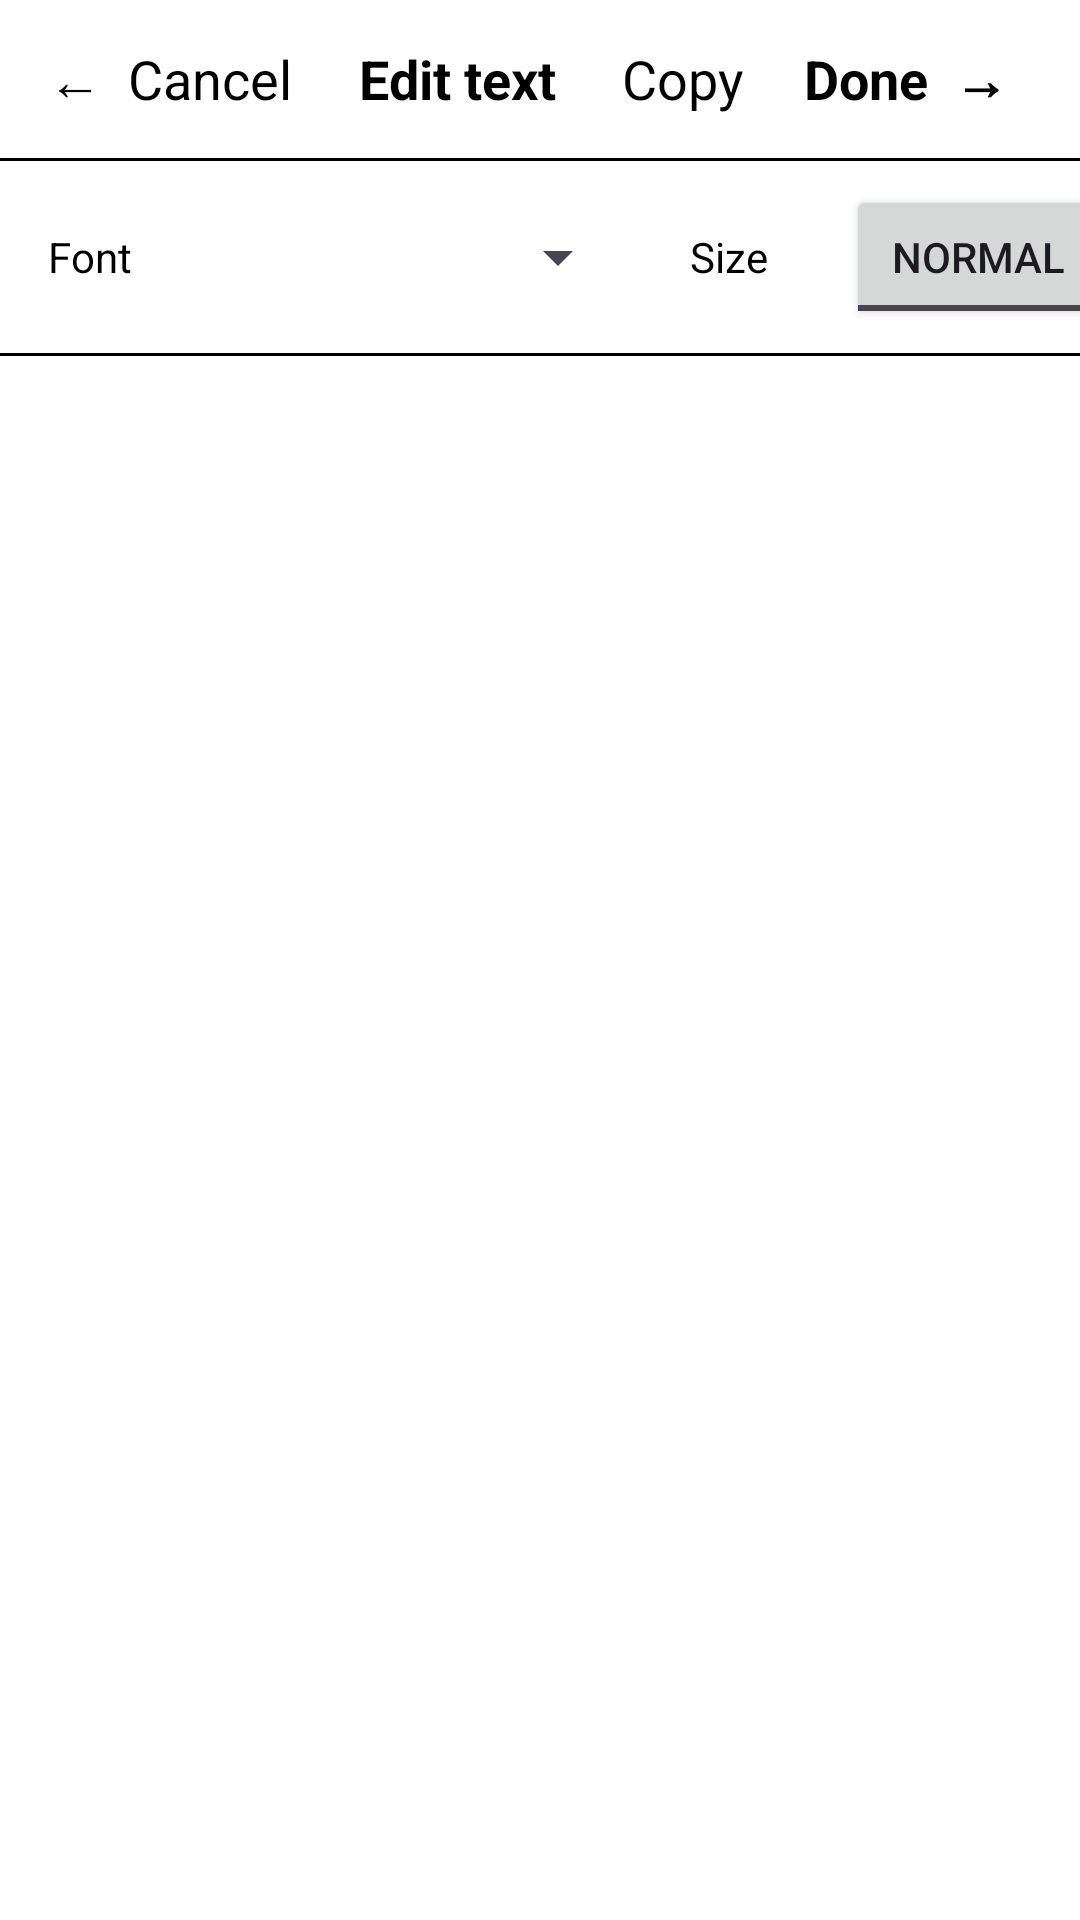

Reconstruct the res/layout file that produces this screen, plus the resources it refers to.
<!-- AndroidManifest.xml: application theme Theme.ForestNote -->
<!-- res/layout/view_textbox_edit.xml -->
<?xml version="1.0" encoding="utf-8"?>
<LinearLayout xmlns:android="http://schemas.android.com/apk/res/android"
    android:id="@+id/textbox_edit_root"
    android:layout_width="match_parent"
    android:layout_height="match_parent"
    android:orientation="vertical"
    android:background="@color/white"
    android:clickable="true"
    android:focusable="true">

    
    <LinearLayout
        android:layout_width="match_parent"
        android:layout_height="wrap_content"
        android:orientation="horizontal"
        android:gravity="center_vertical"
        android:paddingStart="8dp"
        android:paddingEnd="16dp"
        android:paddingTop="6dp"
        android:paddingBottom="6dp">

        <TextView
            android:id="@+id/btn_textbox_cancel"
            android:layout_width="wrap_content"
            android:layout_height="wrap_content"
            android:text="←  Cancel"
            android:textColor="@color/black"
            android:textSize="18sp"
            android:padding="8dp" />

        <TextView
            android:id="@+id/textbox_edit_title"
            android:layout_width="0dp"
            android:layout_height="wrap_content"
            android:layout_weight="1"
            android:gravity="center"
            android:text="Edit text"
            android:textColor="@color/black"
            android:textSize="18sp"
            android:textStyle="bold" />

        <TextView
            android:id="@+id/btn_textbox_copy"
            android:layout_width="wrap_content"
            android:layout_height="wrap_content"
            android:text="Copy"
            android:textColor="@color/black"
            android:textSize="18sp"
            android:padding="8dp"
            android:layout_marginEnd="4dp" />

        <TextView
            android:id="@+id/btn_textbox_done"
            android:layout_width="wrap_content"
            android:layout_height="wrap_content"
            android:text="Done  →"
            android:textColor="@color/black"
            android:textSize="18sp"
            android:textStyle="bold"
            android:padding="8dp" />
    </LinearLayout>

    <View
        android:layout_width="match_parent"
        android:layout_height="1dp"
        android:background="@color/black" />

    
    <HorizontalScrollView
        android:layout_width="match_parent"
        android:layout_height="wrap_content"
        android:scrollbars="none"
        android:fillViewport="false">

        <LinearLayout
            android:layout_width="wrap_content"
            android:layout_height="wrap_content"
            android:orientation="horizontal"
            android:gravity="center_vertical"
            android:paddingStart="16dp"
            android:paddingEnd="16dp"
            android:paddingTop="8dp"
            android:paddingBottom="8dp">

            
            <TextView
                android:layout_width="wrap_content"
                android:layout_height="wrap_content"
                android:text="Font"
                android:textColor="@color/black"
                android:textSize="14sp"
                android:layout_marginEnd="6dp" />

            <Spinner
                android:id="@+id/spinner_textbox_font"
                android:layout_width="wrap_content"
                android:layout_height="wrap_content"
                android:minWidth="160dp"
                android:layout_marginEnd="20dp" />

            
            <TextView
                android:layout_width="wrap_content"
                android:layout_height="wrap_content"
                android:text="Size"
                android:textColor="@color/black"
                android:textSize="14sp"
                android:layout_marginEnd="6dp" />

            <RadioGroup
                android:id="@+id/group_textbox_size"
                android:layout_width="wrap_content"
                android:layout_height="wrap_content"
                android:orientation="horizontal"
                android:layout_marginEnd="20dp" />

            
            <ToggleButton
                android:id="@+id/toggle_textbox_weight"
                android:layout_width="wrap_content"
                android:layout_height="wrap_content"
                android:textOn="Bold"
                android:textOff="Normal"
                android:textSize="14sp"
                android:layout_marginEnd="20dp" />

            
            <CheckBox
                android:id="@+id/check_textbox_border"
                android:layout_width="wrap_content"
                android:layout_height="wrap_content"
                android:text="Border"
                android:textColor="@color/black"
                android:textSize="14sp"
                android:layout_marginEnd="20dp" />

            
            <TextView
                android:layout_width="wrap_content"
                android:layout_height="wrap_content"
                android:text="Layer"
                android:textColor="@color/black"
                android:textSize="14sp"
                android:layout_marginEnd="6dp" />

            <RadioGroup
                android:id="@+id/group_textbox_zband"
                android:layout_width="wrap_content"
                android:layout_height="wrap_content"
                android:orientation="horizontal">

                <RadioButton
                    android:id="@+id/radio_textbox_zband_bottom"
                    android:layout_width="wrap_content"
                    android:layout_height="wrap_content"
                    android:text="Below ink"
                    android:textColor="@color/black"
                    android:textSize="14sp" />

                <RadioButton
                    android:id="@+id/radio_textbox_zband_top"
                    android:layout_width="wrap_content"
                    android:layout_height="wrap_content"
                    android:text="Above ink"
                    android:textColor="@color/black"
                    android:textSize="14sp" />
            </RadioGroup>
        </LinearLayout>
    </HorizontalScrollView>

    <View
        android:layout_width="match_parent"
        android:layout_height="1dp"
        android:background="@color/black" />

    
    <EditText
        android:id="@+id/edit_textbox_body"
        android:layout_width="match_parent"
        android:layout_height="0dp"
        android:layout_weight="1"
        android:background="@android:color/transparent"
        android:gravity="top|start"
        android:inputType="textMultiLine|textCapSentences"
        android:padding="24dp"
        android:textColor="@color/black"
        android:textSize="20sp" />
</LinearLayout>
<!-- resources referenced by this layout -->
<resources>
  <color name="black">#FF000000</color>
  <color name="white">#FFFFFFFF</color>
  <style name="Theme.ForestNote" parent="Theme.Material3.Light.NoActionBar">
          <item name="colorPrimary">@color/black</item>
          <item name="colorOnPrimary">@color/white</item>
          <item name="colorPrimaryContainer">@color/gray_light</item>
          <item name="colorOnPrimaryContainer">@color/black</item>
          <item name="colorSurface">@color/white</item>
          <item name="colorOnSurface">@color/black</item>
          <item name="colorSurfaceVariant">@color/gray_light</item>
          <item name="colorOnSurfaceVariant">@color/gray_dark</item>
          <item name="android:windowBackground">@color/white</item>
      </style>
  <color name="gray_light">#FFE0E0E0</color>
  <color name="gray_dark">#FF404040</color>
</resources>
